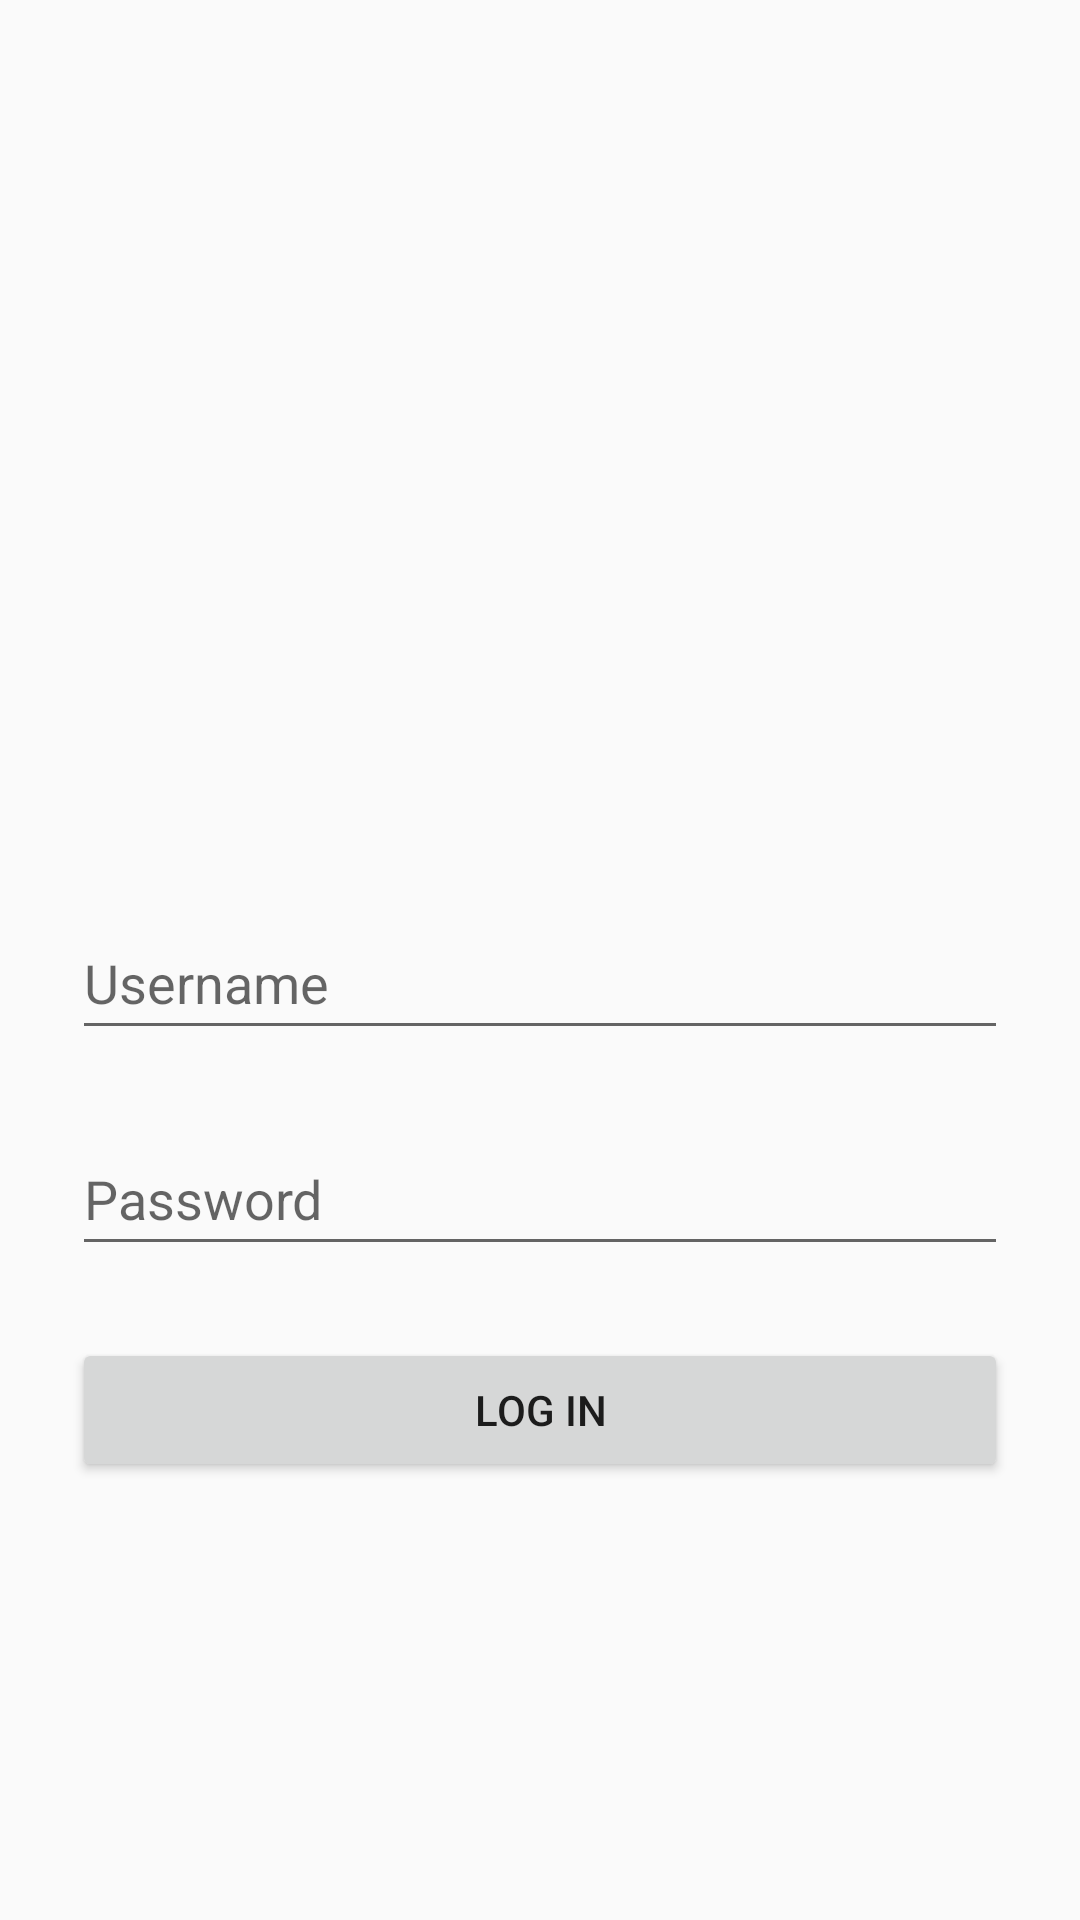

The Android layout XML behind this screen, and the referenced resources:
<!-- AndroidManifest.xml: application theme Theme.Instagram -->
<!-- res/layout/activity_main.xml -->
<?xml version="1.0" encoding="utf-8"?>
<androidx.constraintlayout.widget.ConstraintLayout xmlns:android="http://schemas.android.com/apk/res/android"
    xmlns:app="http://schemas.android.com/apk/res-auto"
    xmlns:tools="http://schemas.android.com/tools"
    android:layout_width="match_parent"
    android:layout_height="match_parent"
    tools:context=".MainActivity">

    <androidx.constraintlayout.widget.ConstraintLayout
        android:layout_width="0dp"
        android:layout_height="wrap_content"
        android:layout_marginStart="24dp"
        android:layout_marginEnd="24dp"
        app:layout_constraintBottom_toBottomOf="parent"
        app:layout_constraintEnd_toEndOf="parent"
        app:layout_constraintStart_toStartOf="parent"
        app:layout_constraintTop_toTopOf="parent">

        <Button
            android:id="@+id/button"
            android:layout_width="0dp"
            android:layout_height="wrap_content"
            android:layout_marginTop="24dp"
            android:text="@string/login_button"
            app:layout_constraintEnd_toEndOf="parent"
            app:layout_constraintStart_toStartOf="parent"
            app:layout_constraintTop_toBottomOf="@+id/editTextTextPersonName2" />

        <EditText
            android:id="@+id/editTextTextPersonName2"
            android:layout_width="0dp"
            android:layout_height="wrap_content"
            android:layout_marginTop="24dp"
            android:ems="10"
            android:hint="@string/login_password"
            android:importantForAutofill="no"
            android:inputType="textPersonName"
            android:minHeight="48dp"
            app:layout_constraintEnd_toEndOf="parent"
            app:layout_constraintStart_toStartOf="parent"
            app:layout_constraintTop_toBottomOf="@+id/editTextTextPersonName" />

        <ImageView
            android:id="@+id/imageView"
            android:layout_width="216dp"
            android:layout_height="108dp"
            android:layout_marginTop="24dp"
            app:layout_constraintEnd_toEndOf="parent"
            app:layout_constraintHorizontal_bias="0.496"
            app:layout_constraintStart_toStartOf="parent"
            app:layout_constraintTop_toTopOf="parent"
            app:srcCompat="@drawable/ic_launcher_foreground" />

        <EditText
            android:id="@+id/editTextTextPersonName"
            android:layout_width="0dp"
            android:layout_height="wrap_content"
            android:layout_marginTop="24dp"
            android:autofillHints=""
            android:ems="10"
            android:hint="@string/login_username"
            android:inputType="textPersonName"
            android:minHeight="48dp"
            app:layout_constraintEnd_toEndOf="parent"
            app:layout_constraintStart_toStartOf="parent"
            app:layout_constraintTop_toBottomOf="@+id/imageView" />
    </androidx.constraintlayout.widget.ConstraintLayout>

</androidx.constraintlayout.widget.ConstraintLayout>
<!-- resources referenced by this layout -->
<resources>
  <string name="login_button">Log in</string>
  <string name="login_password">Password</string>
  <string name="login_username">Username</string>
  <style name="Theme.Instagram" parent="Theme.AppCompat.DayNight.NoActionBar">
          
          <item name="colorPrimary">@color/purple_500</item>
          <item name="colorPrimaryVariant">@color/purple_700</item>
          <item name="colorOnPrimary">@color/white</item>
          
          <item name="colorSecondary">@color/teal_200</item>
          <item name="colorSecondaryVariant">@color/teal_700</item>
          <item name="colorOnSecondary">@color/black</item>
          
          <item name="android:statusBarColor" tools:targetApi="l">?attr/colorPrimaryVariant</item>
          
      </style>
  <color name="purple_500">#FF6200EE</color>
  <color name="purple_700">#FF3700B3</color>
  <color name="white">#FFFFFFFF</color>
  <color name="teal_200">#FF03DAC5</color>
  <color name="teal_700">#FF018786</color>
  <color name="black">#FF000000</color>
</resources>
